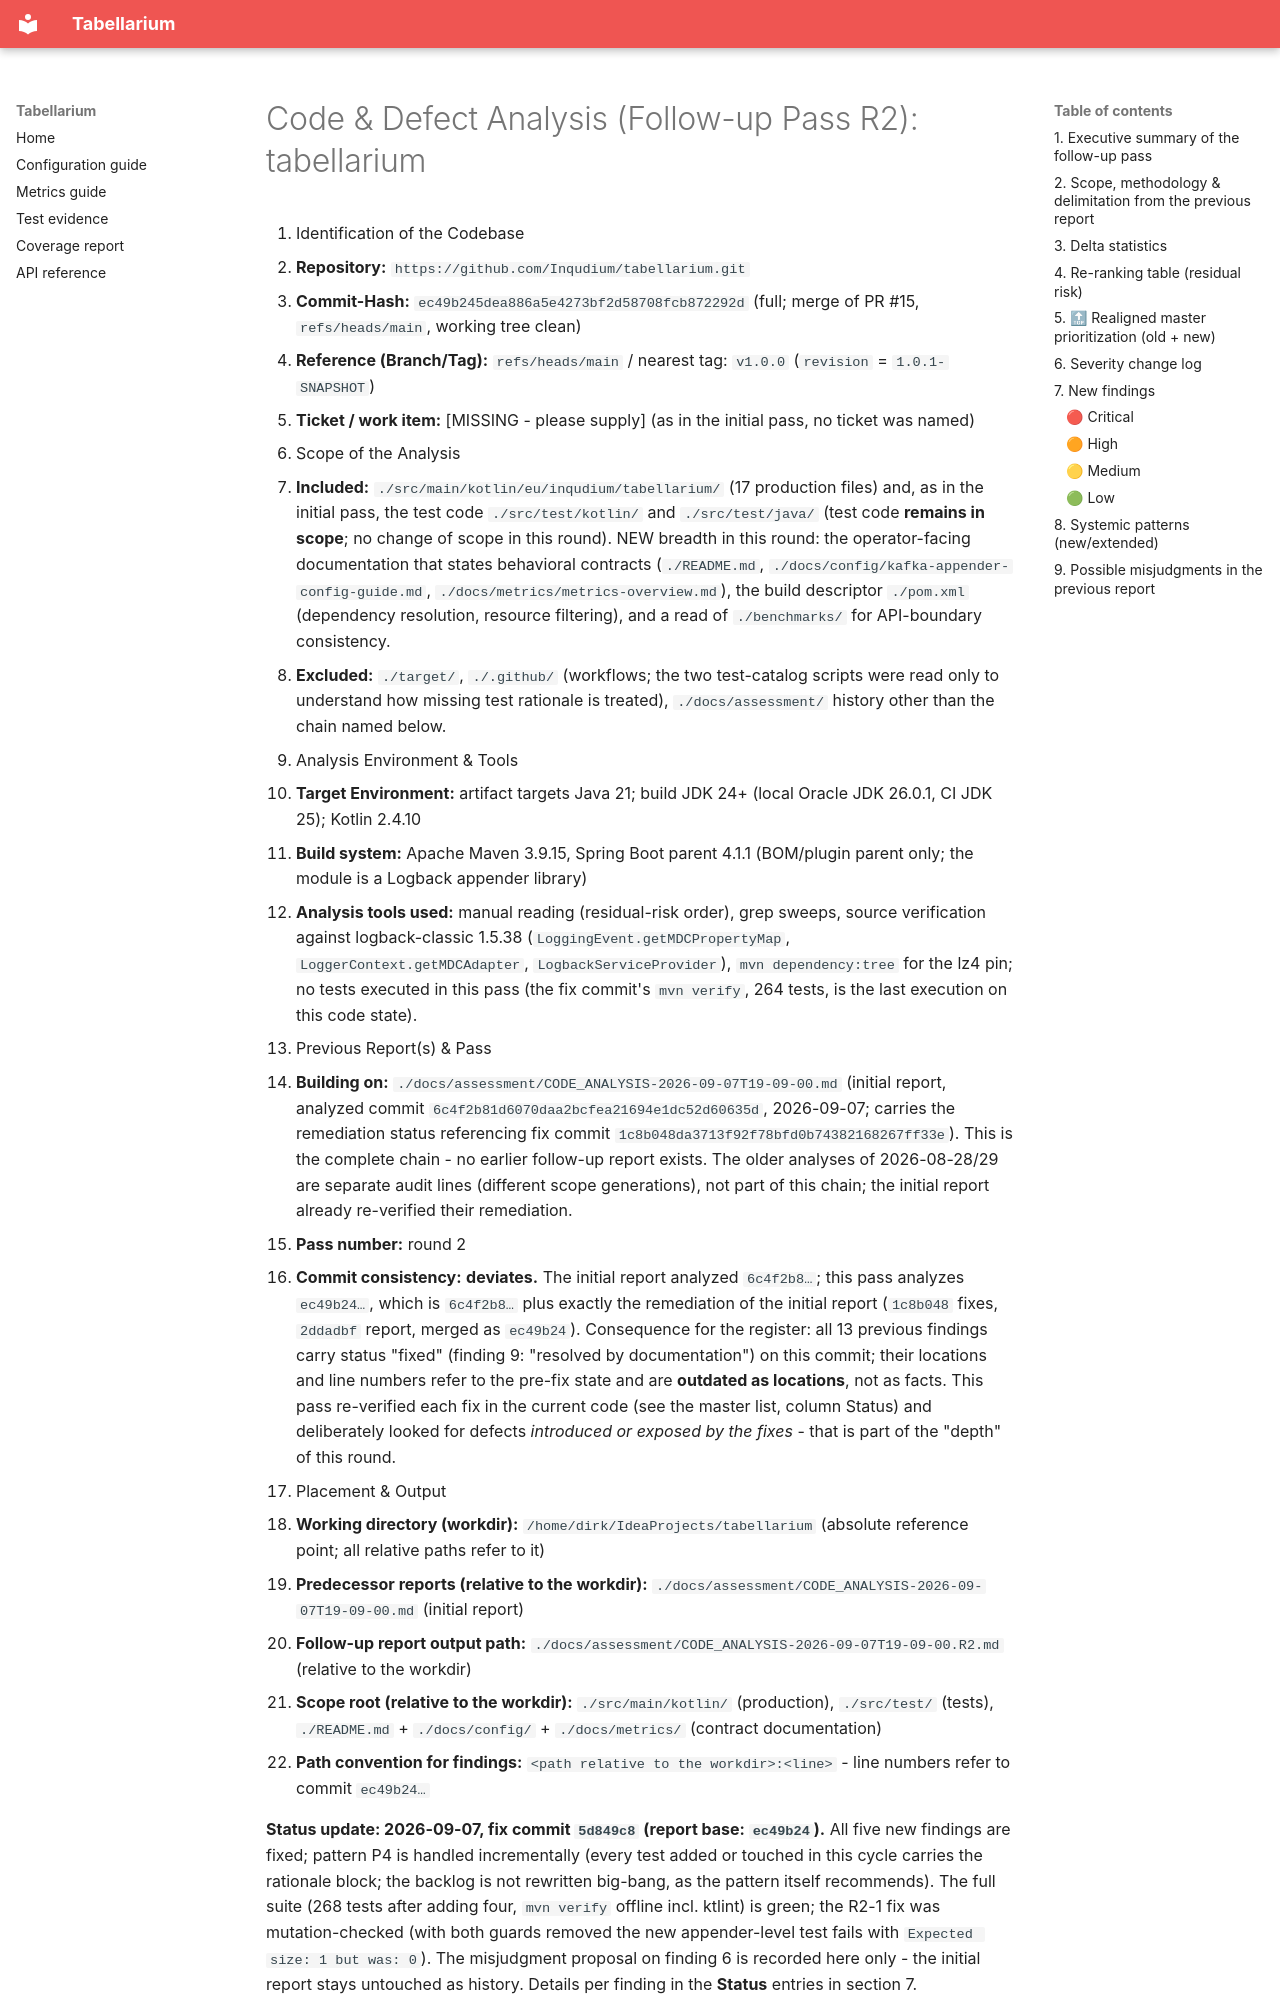

repository: Inqudium/tabellarium · page: assessment/CODE_ANALYSIS-2026-09-07T19-09-00.R2/index.html · generator: mkdocs

# Code & Defect Analysis (Follow-up Pass R2): tabellarium

1. Identification of the Codebase
   - **Repository:** `https://github.com/Inqudium/tabellarium.git`
   - **Commit-Hash:** `ec49b245dea886a5e4273bf2d58708fcb872292d` (full; merge of PR #15, `refs/heads/main`, working tree clean)
   - **Reference (Branch/Tag):** `refs/heads/main` / nearest tag: `v1.0.0` (`revision` = `1.0.1-SNAPSHOT`)
   - **Ticket / work item:** [MISSING - please supply] (as in the initial pass, no ticket was named)
2. Scope of the Analysis
   - **Included:** `./src/main/kotlin/eu/inqudium/tabellarium/` (17 production files) and, as in the initial pass, the test code `./src/test/kotlin/` and `./src/test/java/` (test code **remains in scope**; no change of scope in this round). NEW breadth in this round: the operator-facing documentation that states behavioral contracts (`./README.md`, `./docs/config/kafka-appender-config-guide.md`, `./docs/metrics/metrics-overview.md`), the build descriptor `./pom.xml` (dependency resolution, resource filtering), and a read of `./benchmarks/` for API-boundary consistency.
   - **Excluded:** `./target/`, `./.github/` (workflows; the two test-catalog scripts were read only to understand how missing test rationale is treated), `./docs/assessment/` history other than the chain named below.
3. Analysis Environment & Tools
   - **Target Environment:** artifact targets Java 21; build JDK 24+ (local Oracle JDK 26.0.1, CI JDK 25); Kotlin 2.4.10
   - **Build system:** Apache Maven 3.9.15, Spring Boot parent 4.1.1 (BOM/plugin parent only; the module is a Logback appender library)
   - **Analysis tools used:** manual reading (residual-risk order), grep sweeps, source verification against logback-classic 1.5.38 (`LoggingEvent.getMDCPropertyMap`, `LoggerContext.getMDCAdapter`, `LogbackServiceProvider`), `mvn dependency:tree` for the lz4 pin; no tests executed in this pass (the fix commit's `mvn verify`, 264 tests, is the last execution on this code state).
4. Previous Report(s) & Pass
   - **Building on:** `./docs/assessment/CODE_ANALYSIS-2026-09-07T19-09-00.md` (initial report, analyzed commit `6c4f2b81d6070daa2bcfea21694e1dc52d60635d`, 2026-09-07; carries the remediation status referencing fix commit `1c8b048da3713f92f78bfd0b74382168267ff33e`). This is the complete chain - no earlier follow-up report exists. The older analyses of 2026-08-28/29 are separate audit lines (different scope generations), not part of this chain; the initial report already re-verified their remediation.
   - **Pass number:** round 2
   - **Commit consistency:** **deviates.** The initial report analyzed `6c4f2b8…`; this pass analyzes `ec49b24…`, which is `6c4f2b8…` plus exactly the remediation of the initial report (`1c8b048` fixes, `2ddadbf` report, merged as `ec49b24`). Consequence for the register: all 13 previous findings carry status "fixed" (finding 9: "resolved by documentation") on this commit; their locations and line numbers refer to the pre-fix state and are **outdated as locations**, not as facts. This pass re-verified each fix in the current code (see the master list, column Status) and deliberately looked for defects *introduced or exposed by the fixes* - that is part of the "depth" of this round.
5. Placement & Output
   - **Working directory (workdir):** `/home/dirk/IdeaProjects/tabellarium` (absolute reference point; all relative paths refer to it)
   - **Predecessor reports (relative to the workdir):** `./docs/assessment/CODE_ANALYSIS-2026-09-07T19-09-00.md` (initial report)
   - **Follow-up report output path:** `./docs/assessment/CODE_ANALYSIS-2026-09-07T19-09-00.R2.md` (relative to the workdir)
   - **Scope root (relative to the workdir):** `./src/main/kotlin/` (production), `./src/test/` (tests), `./README.md` + `./docs/config/` + `./docs/metrics/` (contract documentation)
   - **Path convention for findings:** `<path relative to the workdir>:<line>` - line numbers refer to commit `ec49b24…`
